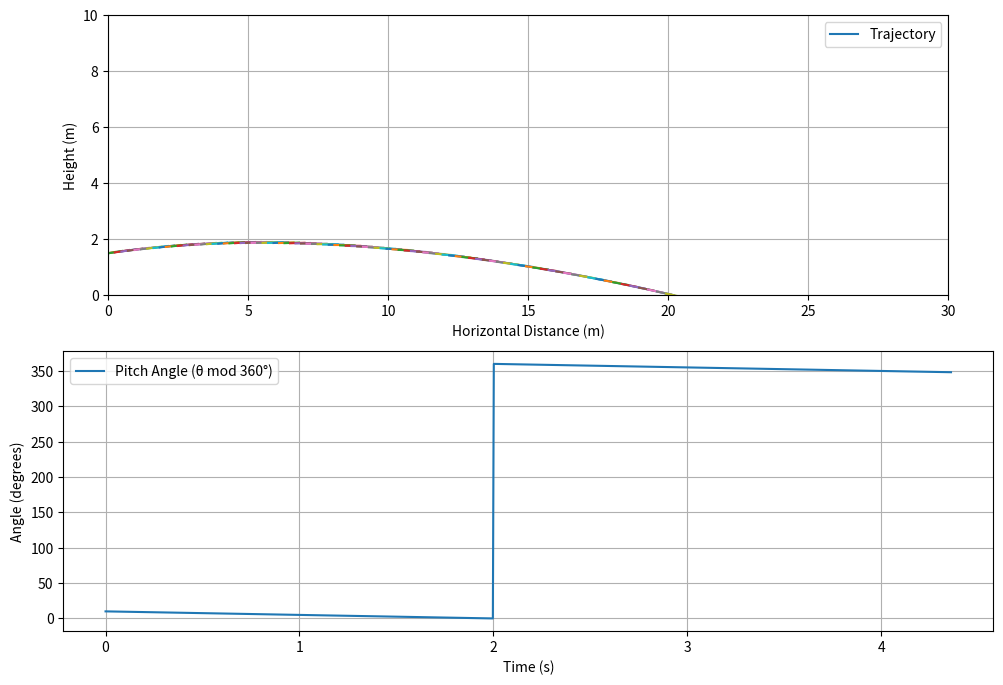

Write the Python code that produced this figure.
import numpy as np
from scipy.integrate import odeint
import matplotlib.pyplot as plt
from scipy import interpolate


# パラメータ
m = 0.06  # 質量 (kg)
g = 9.80665  # 重力加速度 (m/s^2)
rho = 1.225  # 空気密度 (kg/m^3)
A = 0.6*0.25 #0.026  # 表面積 (m^2)
L = 0.26  # スリッパの長さ (m)
W = 0.1  # スリッパの幅 (m)
c = L  # 基準長さ (m)
x_g = 0.2 * L  # 重心位置（例: 中心）
x_cp = 0.21 * L  # 圧力中心（中心）
l = abs(x_cp - x_g)  # 重心から圧力中心までの距離 (m)
I = (1/12) * m * (L**2 + W**2)  # 慣性モーメント (kg·m^2)

angles = np.deg2rad(np.array([0, 2, 4, 6, 8, 10, 12, 14, 16, 18, 20, 30, 45, 90, 135, 180, 225, 270, 350, 352, 354, 356, 358, 360]))

cl = np.array([0.000, 0.220, 0.440, 0.660, 0.880, 1.100, 1.300, 1.450, 1.500,
      1.400, 1.200, 0.800, 0.600, 0.000, -0.600, 0.000,
      0.600, 0.000, -1.100, -0.880, -0.660, -0.440, -0.220, 0.000])

cd = np.array([0.0060, 0.0065, 0.0070, 0.0080, 0.0095, 0.0120, 0.0150, 0.0200,
      0.0300, 0.0500, 0.0800, 0.2000, 0.4000, 1.2000, 0.4000, 0.0060,
      0.4000, 1.2000, 0.0120, 0.0095, 0.0080, 0.0070, 0.0065, 0.0060])
# 空力係数
def C_L(alpha):
    ret_CL = 1.2 * np.sin(2 * alpha)
    ret_CL = interpolate.interp1d(angles, cl)(alpha)
    return ret_CL

def C_D(alpha):
    ret_CD = 0.1 + 1.0 * np.sin(alpha)**2
    ret_CD = interpolate.interp1d(angles, cd)(alpha)
    return ret_CD

def C_m(alpha):
    return 0.0 * np.sin(2 * alpha)  # ピッチモーメント係数

# 運動方程式
def equations(state, t):
    x, x_dot, z, z_dot, theta, theta_dot = state
    v = np.sqrt(x_dot**2 + z_dot**2)
    gamma = np.arctan2(z_dot, x_dot) if v > 1e-6 else 0
    alpha = (theta - gamma) % (2 * np.pi)

    # 空気力
    F_L = 0.5 * rho * v**2 * A * C_L(alpha)
    F_D = 0.5 * rho * v**2 * A * C_D(alpha)
    M = 0.5 * rho * v**2 * A * c * C_m(alpha) * (l / c)

    # 空気力の方向（速度ベクトルに対する角度を考慮）
    F_x = -F_D * np.cos(gamma) - F_L * np.sin(gamma)  # x方向
    F_z = -F_D * np.sin(gamma) + F_L * np.cos(gamma)  # z方向

    # 並進運動
    x_ddot = F_x / m
    z_ddot = (-m * g + F_z) / m

    # 回転運動
    theta_ddot = M / I

    return [x_dot, x_ddot, z_dot, z_ddot, theta_dot, theta_ddot]

# 初期条件
x0 = 0.0  # 初期水平位置 (m)
v0 = 5.0  # 初期速度 (m/s)
theta0 = np.radians(10)  # 初期ピッチ角 (rad)

z0 = 1.5  # 初期高度 (m)

x_dot0 = v0*np.cos(theta0)
z_dot0 = v0*np.sin(theta0)  # 初期鉛直速度 (m/s)

theta_dot0 = np.radians(-5)  # 初期角速度 (rad/s)
state0 = [x0, x_dot0, z0, z_dot0, theta0, theta_dot0]

# 時間設定
t = np.linspace(0, 5, 1000)  # 0～5秒、1000点

# 微分方程式を解く（地面衝突を考慮）
solution = []
state = state0
dt = t[1] - t[0]
for ti in t:
    solution.append(state)
    if state[2] <= 0:  # 地面衝突 (z <= 0)
        break
    state = odeint(equations, state, [ti, ti + dt])[-1]

solution = np.array(solution)

# 結果の抽出
x = solution[:, 0]
z = solution[:, 2]
theta = solution[:, 4]

# 飛距離の出力
fly_distance = x[-1]
print(f"飛距離: {fly_distance:.2f} m")

# 可視化
fig = plt.figure(1,figsize=(12, 8))

# 軌跡
ax = fig.add_subplot(2, 1, 1)
ax.plot(x, z, label='Trajectory')

SP_plot_step = 10
ax.plot([x[::SP_plot_step] - 0.26*np.cos(solution[::SP_plot_step,4]), x[::SP_plot_step] + 0.26*np.cos(solution[::SP_plot_step,4])],
        [z[::SP_plot_step] - 0.26*np.sin(solution[::SP_plot_step,4]), z[::SP_plot_step] + 0.26*np.sin(solution[::SP_plot_step,4])])
ax.set_xlim([0,30])
ax.set_ylim([0,10])
ax.set_aspect('equal')
ax.set_xlabel('Horizontal Distance (m)')
ax.set_ylabel('Height (m)')
ax.grid(True)
ax.legend()

# ピッチ角
ax2 = fig.add_subplot(2, 1, 2)
ax2.plot(t[:len(x)], np.degrees(theta % (2 * np.pi)), label='Pitch Angle (θ mod 360°)')
ax2.set_xlabel('Time (s)')
ax2.set_ylabel('Angle (degrees)')
ax2.grid(True)
ax2.legend()

# plt.tight_layout()
# plt.show()